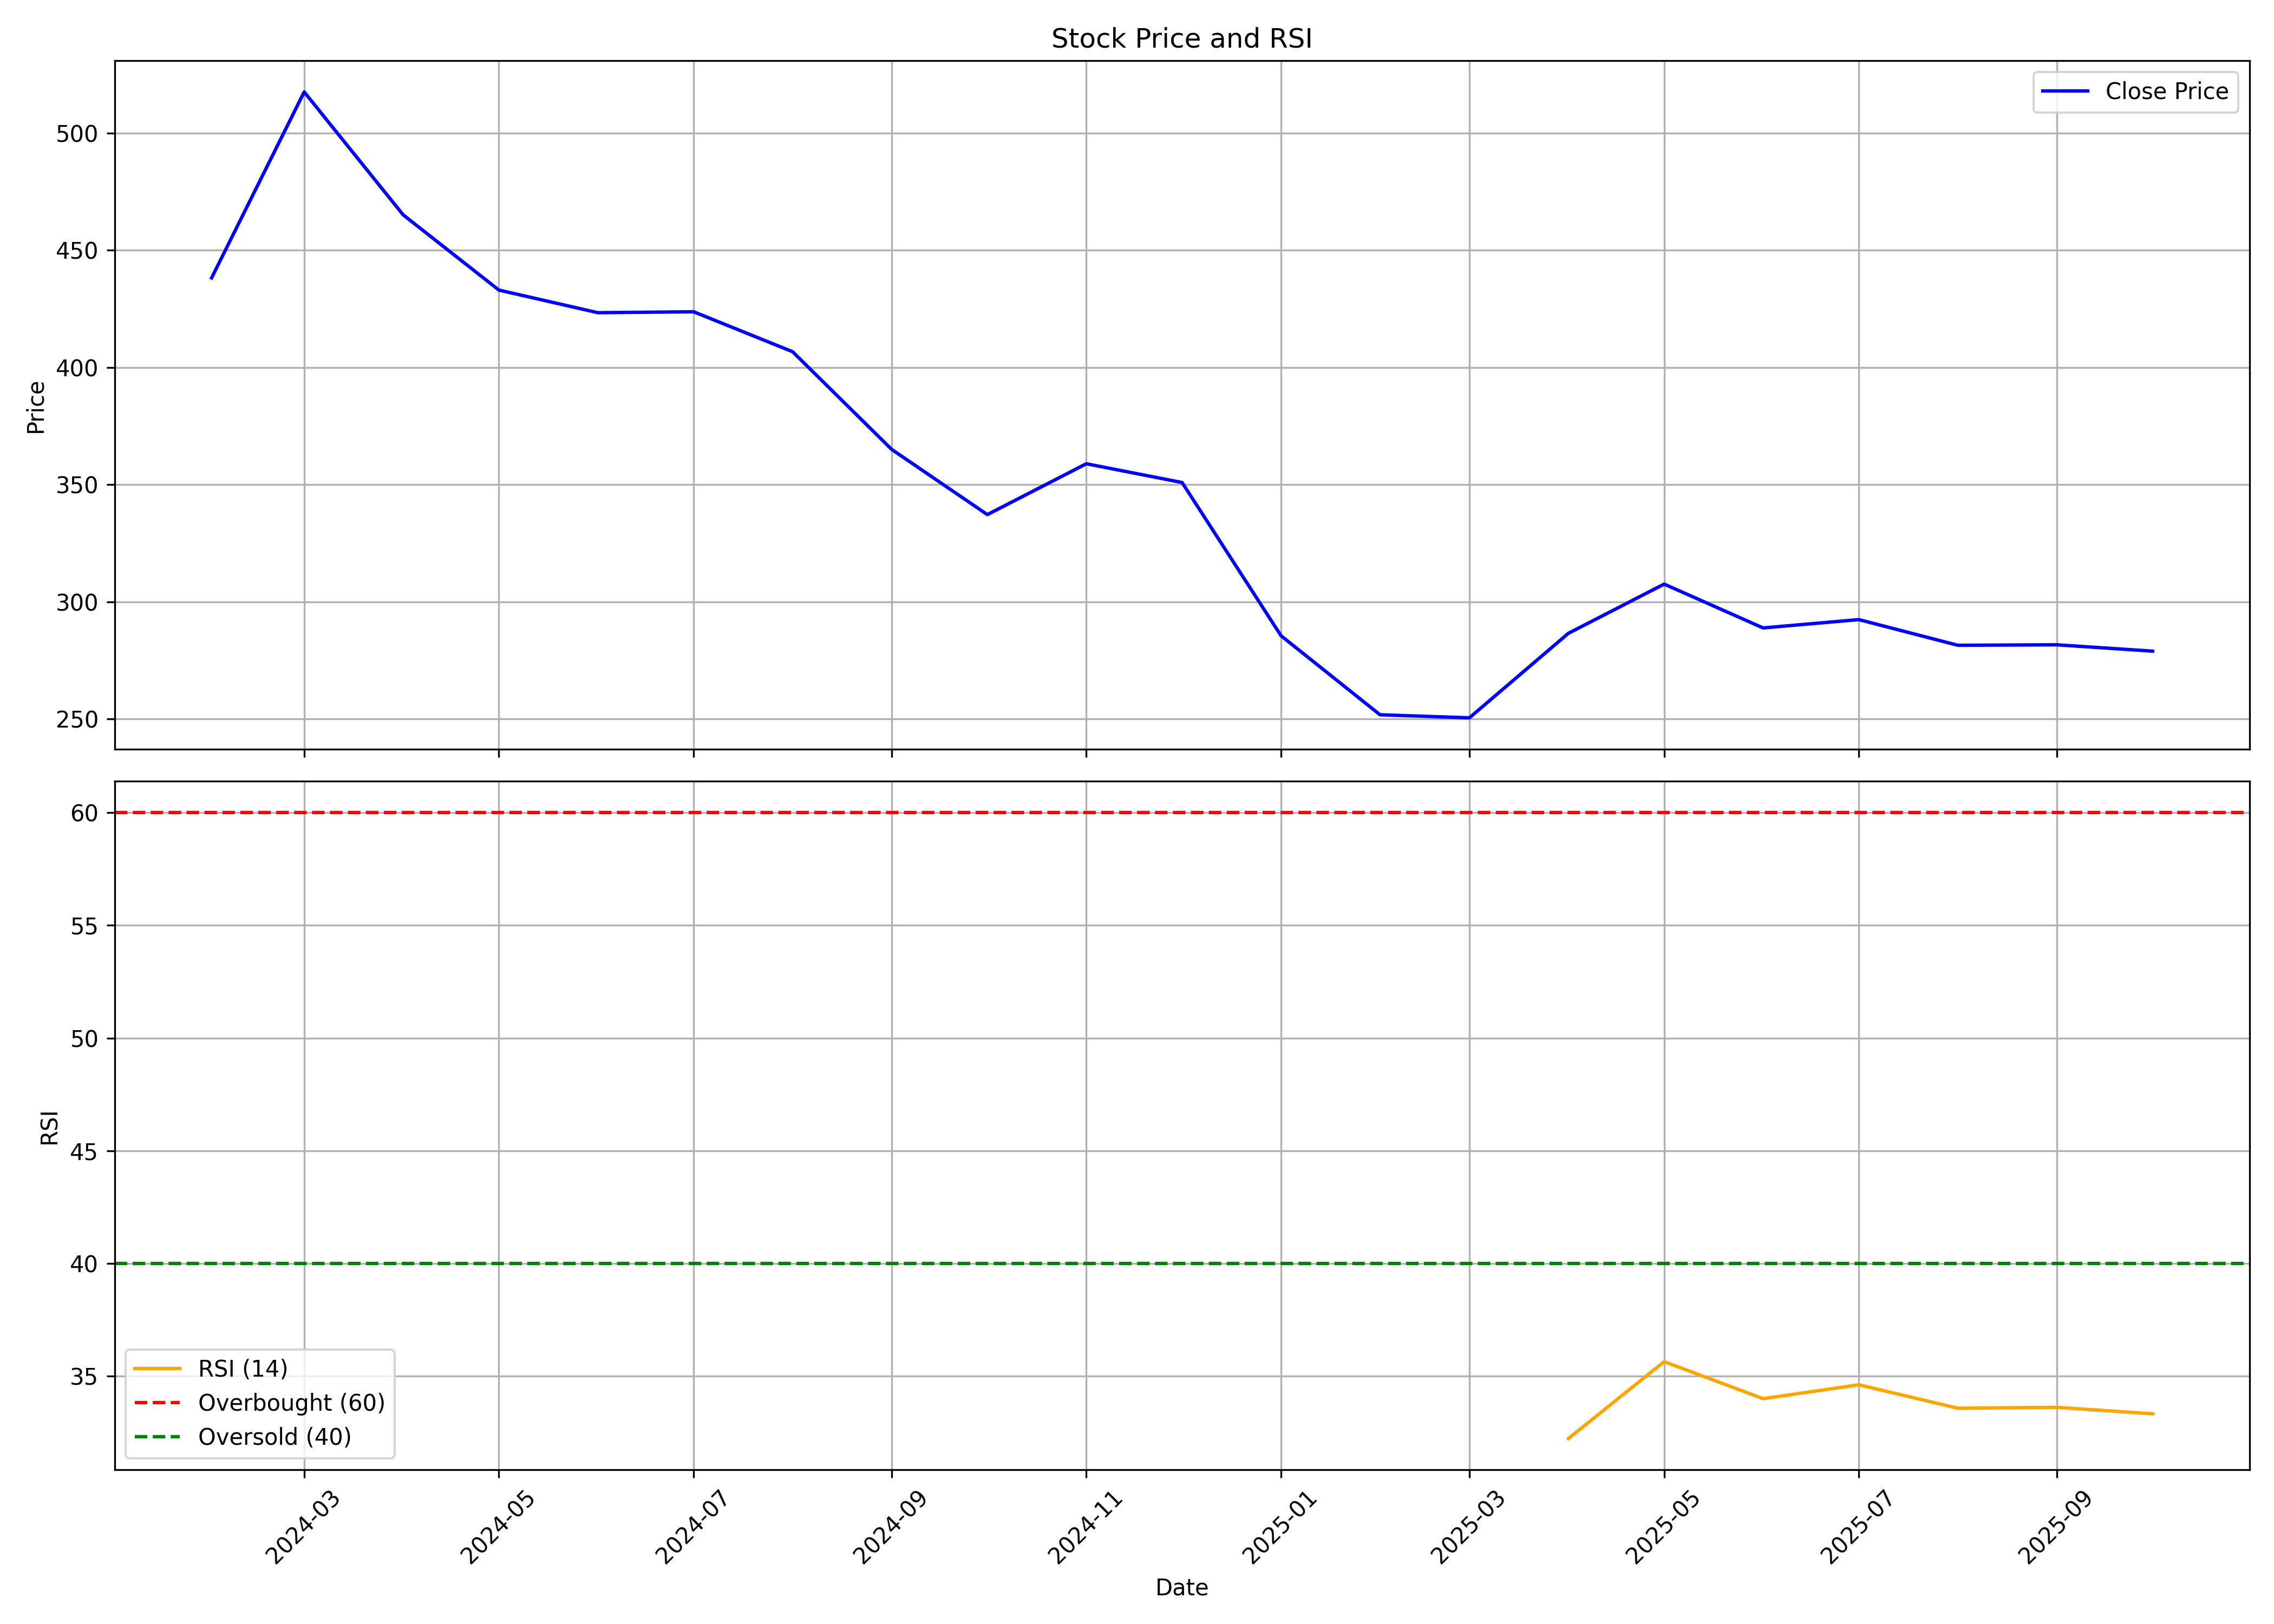

Source data for this figure (header and first rows):
, date, symbol, open, high, low, close, volume, rsi
0, 2024-02-01, JUNIPER, 365.0, 441.6, 365.0, 438.2, 30119057, 
1, 2024-03-01, JUNIPER, 427.0, 525.5, 396.2, 517.5, 19437549, 
2, 2024-04-01, JUNIPER, 521.4, 538.2, 450.1, 465.1, 9460528, 
3, 2024-05-01, JUNIPER, 464, 494.0, 418.0, 433.0, 7967903, 
4, 2024-06-01, JUNIPER, 454.7, 492.0, 376.5, 423.4, 4237443, 
5, 2024-07-01, JUNIPER, 424.9, 474.3, 400.0, 423.8, 4965053, 
6, 2024-08-01, JUNIPER, 425.0, 444.8, 378.0, 406.7, 3315572, 
7, 2024-09-01, JUNIPER, 415.0, 424.6, 356.5, 365, 3335615, 
8, 2024-10-01, JUNIPER, 366.0, 397.6, 306.0, 337.2, 2779371, 
9, 2024-11-01, JUNIPER, 337.9, 370.0, 306.0, 358.9, 3318597, 
10, 2024-12-01, JUNIPER, 353.8, 398.0, 334.6, 350.9, 3906376, 
11, 2025-01-01, JUNIPER, 348, 372.0, 272.8, 285.5, 6714696, 
12, 2025-02-01, JUNIPER, 287.2, 314, 224.3, 251.8, 9271766, 
13, 2025-03-01, JUNIPER, 253.0, 290.8, 239.4, 250.5, 6223801, 
14, 2025-04-01, JUNIPER, 252.8, 299.0, 242.0, 286.5, 4537444, 32.23
15, 2025-05-01, JUNIPER, 289, 345.5, 277.4, 307.5, 3137430, 35.64
16, 2025-06-01, JUNIPER, 314.2, 326.5, 279.9, 288.9, 2324367, 34
17, 2025-07-01, JUNIPER, 290.0, 329.9, 286.0, 292.4, 1906321, 34.61
18, 2025-08-01, JUNIPER, 294.3, 304.9, 266.0, 281.5, 2177327, 33.57
19, 2025-09-01, JUNIPER, 295, 312.5, 278.3, 281.6, 2233189, 33.61
20, 2025-10-01, JUNIPER, 281.0, 289.2, 256.4, 279, 1055023, 33.33
